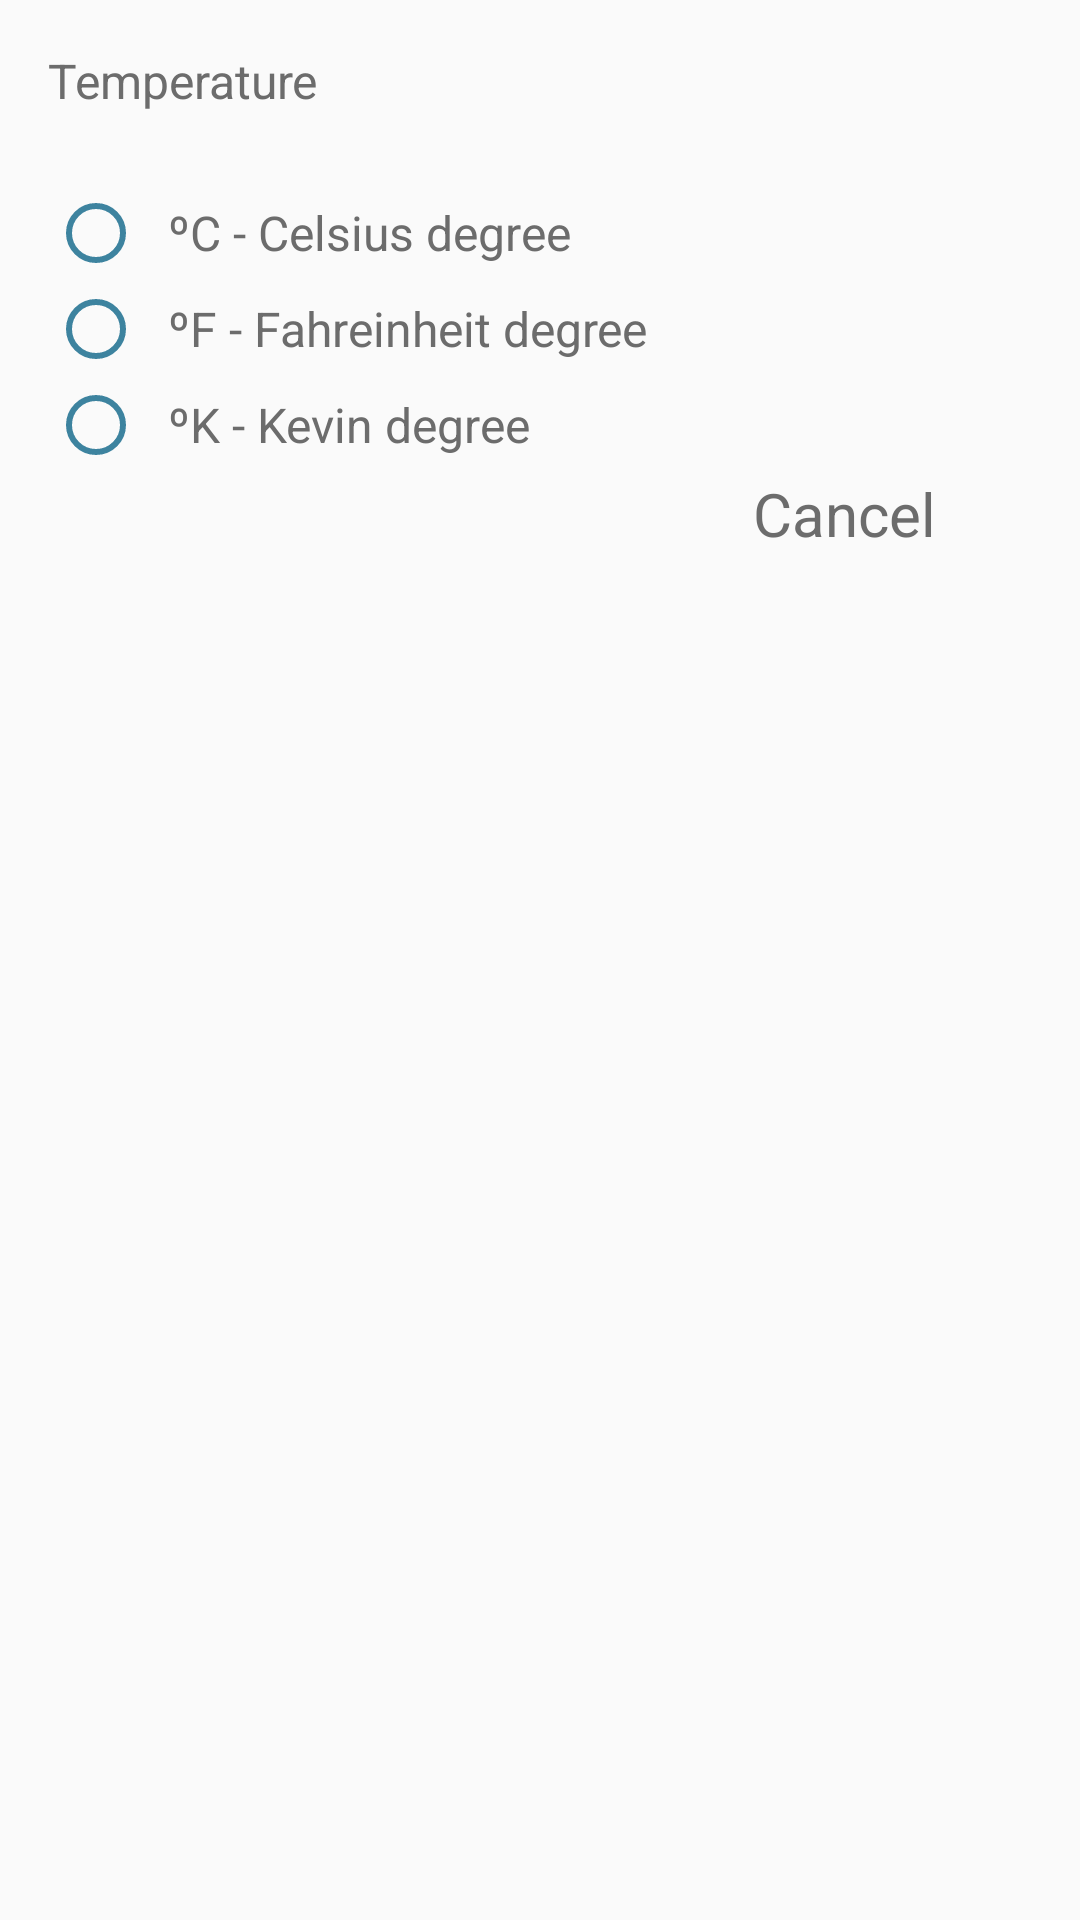

Android layout source for this screen:
<!-- AndroidManifest.xml: application theme AppTheme -->
<!-- res/layout/fragment_dialog_setting_temperature.xml -->
<?xml version="1.0" encoding="utf-8"?>
<LinearLayout xmlns:android="http://schemas.android.com/apk/res/android"
    xmlns:tools="http://schemas.android.com/tools"
    android:layout_width="match_parent"
    android:layout_height="wrap_content"
    android:orientation="vertical"
    android:padding="@dimen/spacing_small"
    tools:context=".dialog.DialogSettingWinSpeedFragment">

    <TextView
        style="@style/TextContentLarge"
        android:text="@string/label_temperature" />

    <RadioGroup
        android:layout_marginTop="@dimen/spacing_normal"
        android:layout_width="match_parent"
        android:layout_height="wrap_content">

        <RadioButton
            style="@style/TextContentLarge"
            android:paddingStart="@dimen/spacing_tiny"
            android:buttonTint="@color/blue"
            android:layoutDirection="ltr"
            android:text="@string/label_radio_c_degree" />

        <RadioButton
            style="@style/TextContentLarge"
            android:paddingStart="@dimen/spacing_tiny"
            android:buttonTint="@color/blue"
            android:layoutDirection="ltr"
            android:text="@string/label_radio_f_degree" />

        <RadioButton
            style="@style/TextContentLarge"
            android:paddingStart="@dimen/spacing_tiny"
            android:buttonTint="@color/blue"
            android:layoutDirection="ltr"
            android:text="@string/label_radio_k_degree" />

    </RadioGroup>

    <TextView
        android:id="@+id/tvLabelCancel"
        style="@style/TextContentHuge"
        android:paddingEnd="@dimen/spacing_large"
        android:layout_gravity="end"
        android:text="@string/label_cancel" />

</LinearLayout>
<!-- resources referenced by this layout -->
<resources>
  <color name="blue">#3d839f</color>
  <dimen name="spacing_large">32dp</dimen>
  <dimen name="spacing_normal">24dp</dimen>
  <dimen name="spacing_small">16dp</dimen>
  <dimen name="spacing_tiny">8dp</dimen>
  <string name="label_cancel">Cancel</string>
  <string name="label_radio_c_degree">ºC - Celsius degree</string>
  <string name="label_radio_f_degree">ºF - Fahreinheit degree</string>
  <string name="label_radio_k_degree">ºK - Kevin degree</string>
  <string name="label_temperature">Temperature</string>
  <style name="TextContentHuge" parent="TextStyle">
          <item name="android:textSize">@dimen/font_large</item>
          <item name="android:textColor">#6c6c6c</item>
      </style>
  <style name="TextContentLarge" parent="TextStyle">
          <item name="android:textSize">@dimen/font_normal</item>
          <item name="android:textColor">#6c6c6c</item>
      </style>
  <style name="AppTheme" parent="Theme.AppCompat.Light.NoActionBar">
          
          <item name="colorPrimary">@color/colorPrimary</item>
          <item name="colorPrimaryDark">@color/colorPrimaryDark</item>
          <item name="colorAccent">@color/colorAccent</item>
          <item name="android:statusBarColor">@color/colorPrimary</item>
      </style>
  <style name="TextStyle">
          <item name="android:layout_width">wrap_content</item>
          <item name="android:layout_height">wrap_content</item>
      </style>
  <dimen name="font_large">20sp</dimen>
  <dimen name="font_normal">16sp</dimen>
  <color name="colorPrimary">@color/white</color>
  <color name="colorPrimaryDark">@color/white</color>
  <color name="colorAccent">#D81B60</color>
  <color name="white">#ffffff</color>
</resources>
